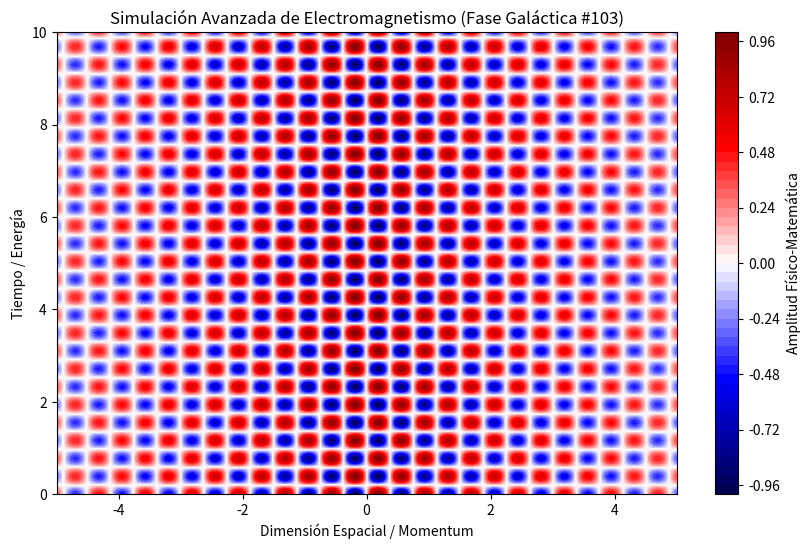

This figure's Python source:
%matplotlib inline
# Simulación Galáctica: Electromagnetismo - Variante 103
import numpy as np
import matplotlib.pyplot as plt

# Parámetros Físicos Aleatorios
param_1 = 8.359
param_2 = 8.108
param_3 = 0.176

t = np.linspace(0, 10, 500)
x = np.linspace(-5, 5, 500)
X, T = np.meshgrid(x, t)

# Ecuación Base (Avanzada)
Z = np.sin(X * param_1) * np.cos(T * param_2) * np.exp(-np.abs(X) * param_3)

plt.figure(figsize=(10, 6))
plt.contourf(X, T, Z, 50, cmap='seismic')
plt.colorbar(label='Amplitud Físico-Matemática')
plt.title(r'Simulación Avanzada de Electromagnetismo (Fase Galáctica #103)')
plt.xlabel('Dimensión Espacial / Momentum')
plt.ylabel('Tiempo / Energía')
plt.show()
